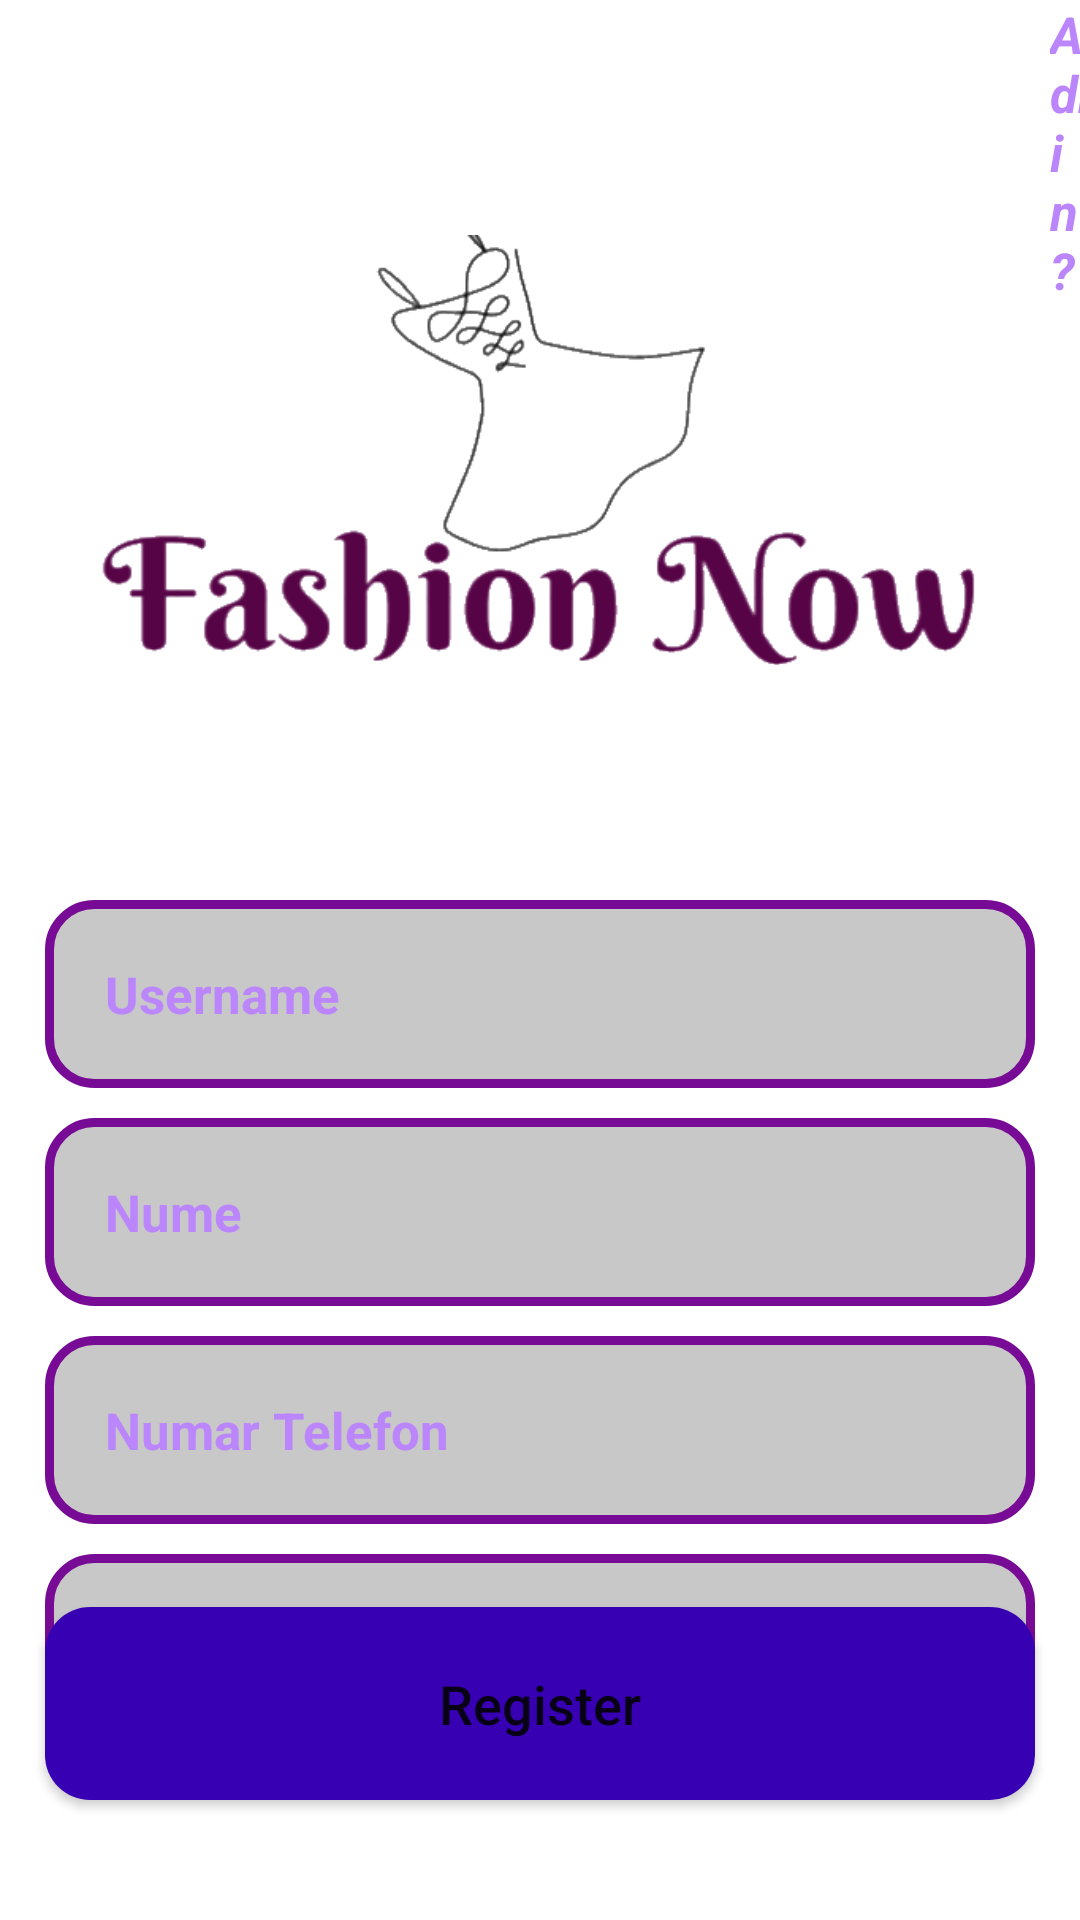

Reconstruct the res/layout file that produces this screen, plus the resources it refers to.
<!-- AndroidManifest.xml: application theme Theme.Proiect -->
<!-- res/layout/activity_register.xml -->
<RelativeLayout xmlns:android="http://schemas.android.com/apk/res/android"
    xmlns:app="http://schemas.android.com/apk/res-auto"
    xmlns:tools="http://schemas.android.com/tools"
    android:background="@drawable/try2"
    android:layout_width="match_parent"
    android:layout_height="match_parent"
    tools:context=".RegisterActivity">

    <ImageView
        android:id="@+id/loginpage"
        android:layout_width="400dp"
        android:layout_height="300dp"
        android:src="@drawable/title"
        android:layout_centerHorizontal="true"
        android:layout_marginTop="0dp"
        android:contentDescription="@string/todo" />
    <EditText
        android:id="@+id/registeruser"
        android:layout_width="match_parent"
        android:layout_height="wrap_content"
        android:layout_below="@id/loginpage"
        android:background="@drawable/apasare"
        android:padding="20dp"
        android:layout_marginTop="0dp"
        android:layout_marginLeft="15dp"
        android:layout_marginRight="15dp"
        android:hint="@string/username"
        android:inputType="text"
        android:textColor="@color/purple_200"
        android:textColorHint="@color/purple_200"
        android:textSize="17sp"
        android:textStyle="bold"
        android:autofillHints="" />
    <EditText
        android:id="@+id/registernume"
        android:layout_width="match_parent"
        android:layout_height="wrap_content"
        android:layout_below="@id/registeruser"
        android:background="@drawable/apasare"
        android:padding="20dp"
        android:layout_marginTop="10dp"
        android:layout_marginLeft="15dp"
        android:layout_marginRight="15dp"
        android:hint="@string/nume"
        android:inputType="text"
        android:textColor="@color/purple_200"
        android:textColorHint="@color/purple_200"
        android:textSize="17sp"
        android:textStyle="bold"
        android:autofillHints="" />
    <EditText
        android:id="@+id/registernrtel"
        android:layout_width="match_parent"
        android:layout_height="wrap_content"
        android:layout_below="@id/registernume"
        android:background="@drawable/apasare"
        android:layout_marginTop="10dp"
        android:padding="20dp"
        android:layout_marginLeft="15dp"
        android:layout_marginRight="15dp"
        android:hint="@string/numar_telefon"
        android:inputType="number"
        android:textColor="@color/purple_200"
        android:textColorHint="@color/purple_200"
        android:textSize="17sp"
        android:textStyle="bold"
        android:autofillHints="" />
    <EditText
        android:id="@+id/registerparola"
        android:layout_width="match_parent"
        android:layout_height="wrap_content"
        android:layout_below="@id/registernrtel"
        android:background="@drawable/apasare"
        android:layout_marginTop="10dp"
        android:padding="20dp"
        android:layout_marginLeft="15dp"
        android:layout_marginRight="15dp"
        android:hint="@string/parola"
        android:inputType="textPassword"
        android:textColor="@color/purple_200"
        android:textColorHint="@color/purple_200"
        android:textSize="17sp"
        android:textStyle="bold"
        android:autofillHints="" />

    <LinearLayout
        android:orientation="horizontal"
        android:id="@+id/linearlayoutlogin"
        android:layout_width="match_parent"
        android:layout_height="wrap_content"
        android:layout_below="@id/registerparola">

    </LinearLayout>

    <Button
        android:id="@+id/registerpagebtn"
        android:layout_width="match_parent"
        android:layout_height="wrap_content"
        android:layout_alignParentBottom="true"
        android:layout_alignParentStart="true"
        android:layout_marginBottom="40dp"
        android:layout_marginLeft="15dp"
        android:layout_marginRight="15dp"
        android:background="@drawable/butoane"
        android:padding="20dp"
        android:textAllCaps="false"
        android:textSize="18sp"
        android:text="@string/register"
        />

    <TextView
        android:id="@+id/Admin"
        android:layout_width="wrap_content"
        android:layout_height="wrap_content"
        android:layout_marginStart="350dp"
        android:layout_alignParentTop="true"
        android:layout_marginBottom="10dp"
        android:text="@string/admin"
        android:textColor="@color/purple_200"
        android:textSize="17sp"
        android:textStyle="bold|italic" />

</RelativeLayout>
<!-- resources referenced by this layout -->
<resources>
  <color name="purple_200">#FFBB86FC</color>
  <!-- drawable apasare (drawable) -->
  <?xml version="1.0" encoding="utf-8"?>
  <shape xmlns:android="http://schemas.android.com/apk/res/android">
  
      <solid
          android:color="@color/cardview_shadow_start_color"
          />
      <stroke
          android:color="@color/purple_500"
          android:width="3dp"
          />
  
      <corners
  
          android:radius="15dp"
          />
  </shape>
  <!-- drawable butoane (drawable) -->
  <?xml version="1.0" encoding="utf-8"?>
  <shape xmlns:android="http://schemas.android.com/apk/res/android">
  
      <solid
      android:color="@color/design_default_color_primary_dark"
      />
  
      <corners
          android:radius="15dp"
  
          />
  
  </shape>
  <!-- drawable title: png bitmap (drawable, 40453 bytes) -->
  <string name="admin">Admin?</string>
  <string name="numar_telefon">Numar Telefon</string>
  <string name="nume">Nume</string>
  <string name="parola">Parola</string>
  <string name="register">Register</string>
  <string name="todo">TODO</string>
  <string name="username">Username</string>
  <style name="Theme.Proiect" parent="Theme.MaterialComponents.DayNight.NoActionBar">
          
          <item name="colorPrimary">@color/purple_500</item>
          <item name="colorPrimaryVariant">@color/purple_700</item>
          <item name="colorOnPrimary">@color/white</item>
          
          <item name="colorSecondary">@color/teal_200</item>
          <item name="colorSecondaryVariant">@color/teal_700</item>
          <item name="colorOnSecondary">@color/black</item>
          
          <item name="android:statusBarColor" tools:targetApi="l">?attr/colorPrimaryVariant</item>
          
      </style>
  <color name="purple_500">#770B95</color>
  <color name="purple_700">#6A0F5E</color>
  <color name="white">#FFFFFFFF</color>
  <color name="teal_200">#FF03DAC5</color>
  <color name="teal_700">#FF018786</color>
  <color name="black">#000000</color>
</resources>
